Run: headless pygame with SDL's dummy video driver; simulated clock (each Clock.tick advances the game by its frame time, no real sleeping); random seed 0; keys injected as events and as key.get_pressed() state; no mouse input.
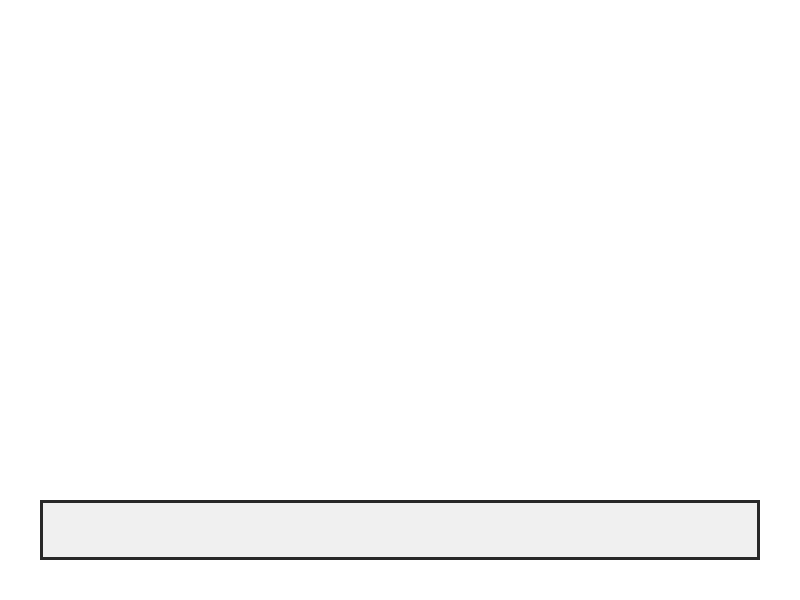
Frame 1 of 4 · flips 1–60 · no input
Frame 2 of 4 · flips 61–180 · tapped SPACE, RETURN · held RIGHT (→), D · screen unchanged from frame 1, image omitted
Frame 3 of 4 · flips 181–300 · held DOWN (↓), S · screen unchanged from frame 2, image omitted
Frame 4 of 4 · flips 301–420 · held LEFT (←), A, UP (↑), W · screen unchanged from frame 3, image omitted

The pygame program that drew these frames:

#!/usr/bin/python

import pygame
from pygame.locals import *


def main():
    # Initialise screen
    pygame.init()
    screen = pygame.display.set_mode((800,600))
    pygame.display.set_caption('Discover')

    # Fill background
    background = pygame.Surface(screen.get_size())
    background = background.convert()
    background.fill((255, 255, 255))

    # Blit everything to the screen
    screen.blit(background, (0, 0))
    pygame.display.flip()

    # Draw a test box
    box = draw_box(width=screen.get_width()*0.9,
                   height=screen.get_height()/10,
                   fillcolor=(240,240,240),
                   bordercolor=(40,40,40))
    box_spacing = (screen.get_width() - box.get_width()) / 2
    background.blit(box,
                    (box_spacing, screen.get_height() - box.get_height() - box_spacing))

    # Event loop
    while 1:
        for event in pygame.event.get():
            if event.type == QUIT:
                return
            elif event.type == KEYDOWN:
                if event.key == K_ESCAPE:
                    quit()

        screen.blit(background, (0, 0))
        pygame.display.flip()


def draw_box(width, height, borderwidth=3, fillcolor=(255, 255, 255), bordercolor=(25,25,25)):
    new_surface = pygame.Surface((width, height))
    new_surface.fill(fillcolor)
    pygame.draw.rect(new_surface, bordercolor, new_surface.get_rect(), borderwidth)
    return new_surface


if __name__ == '__main__':
    main()
